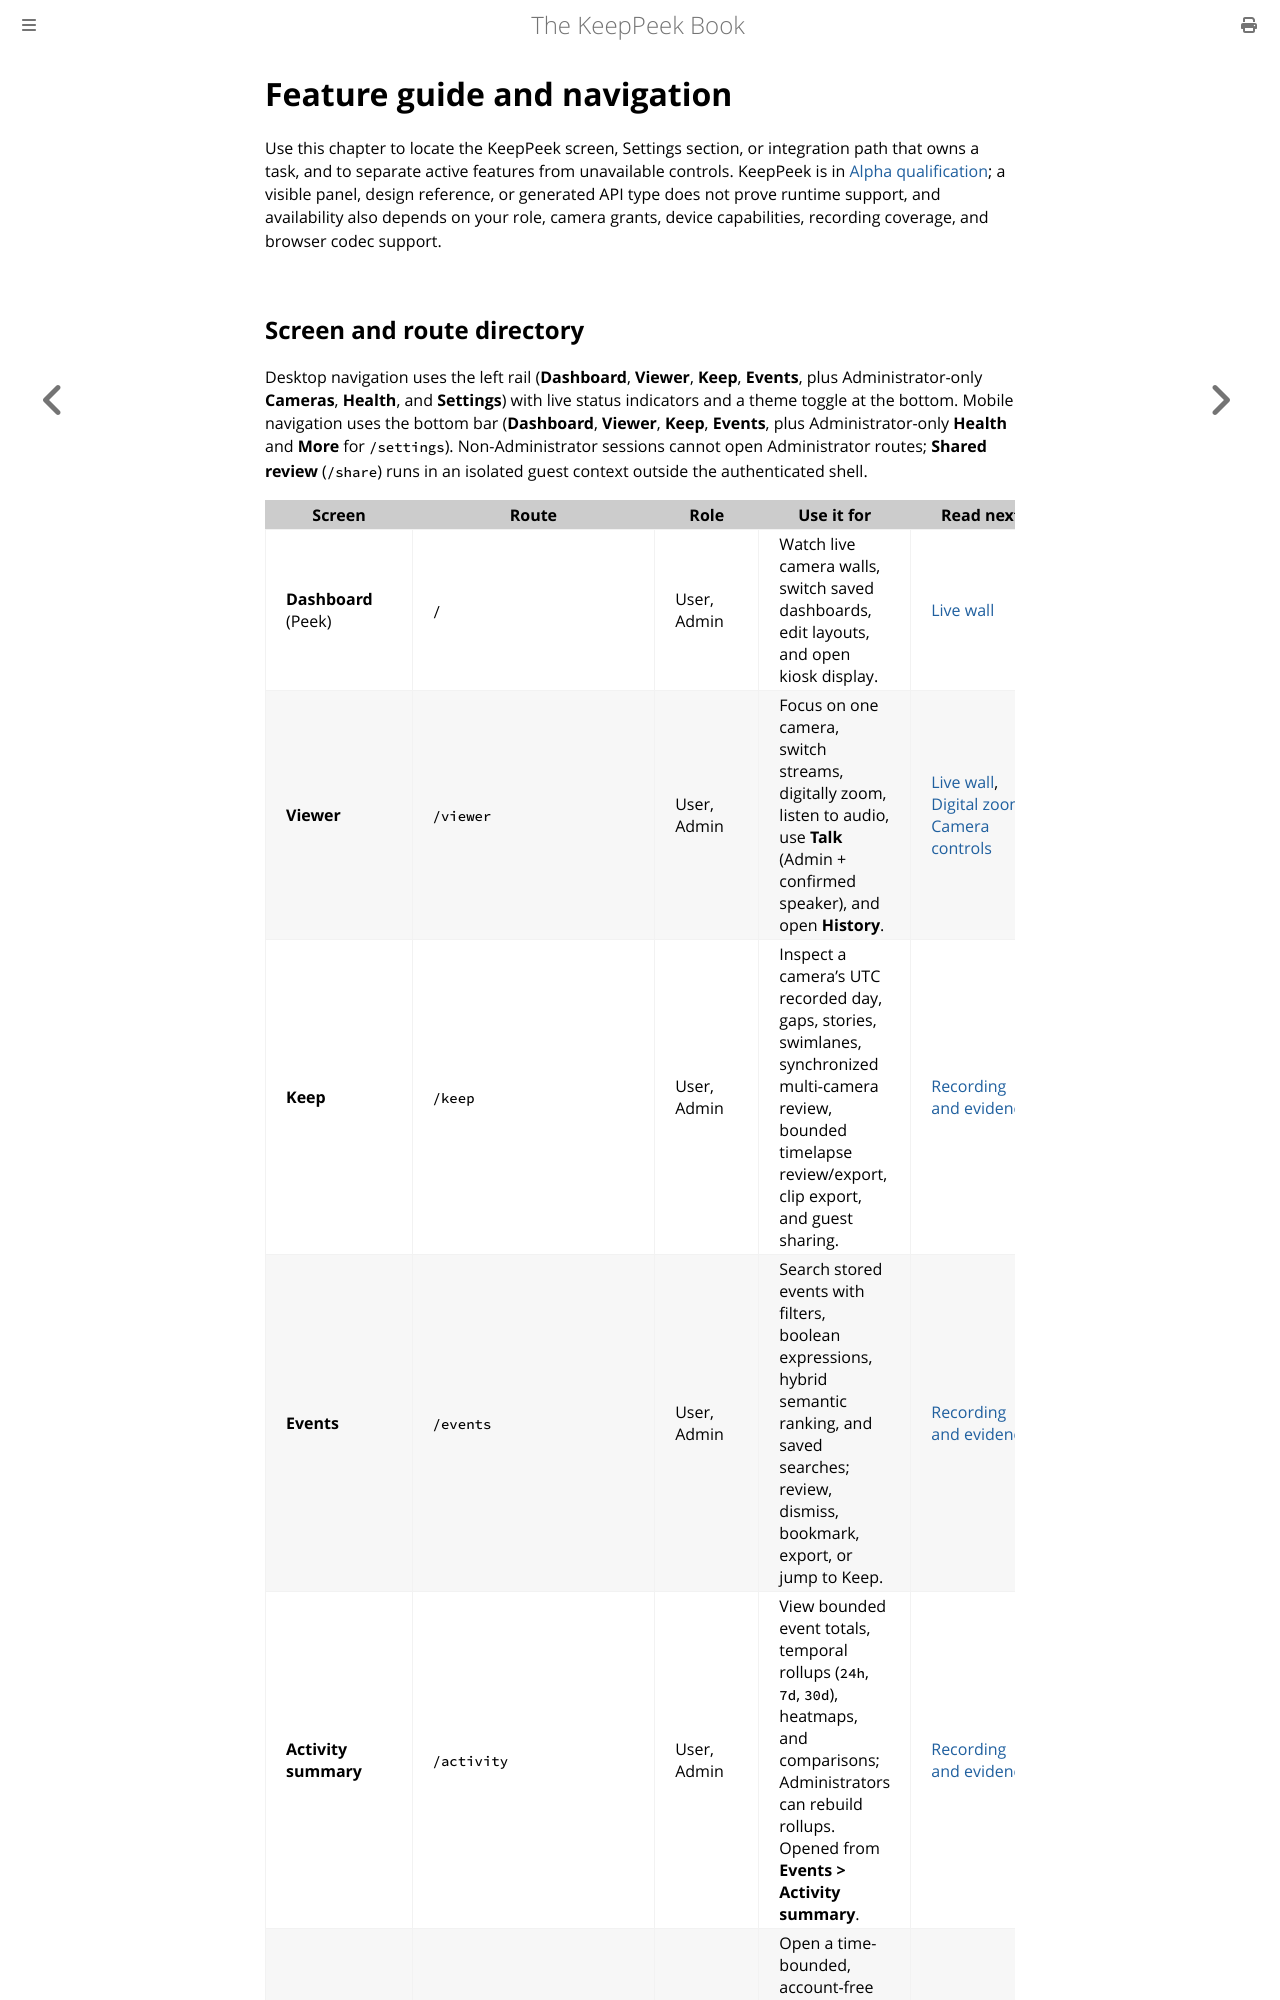

repository: xnorpx/keeppeek · page: feature-guide.html · generator: mdbook

# Feature guide and navigation

Use this chapter to locate the KeepPeek screen, Settings section, or integration path that owns a task, and to separate active features from unavailable controls. KeepPeek is in [Alpha qualification](./release-readiness.md); a visible panel, design reference, or generated API type does not prove runtime support, and availability also depends on your role, camera grants, device capabilities, recording coverage, and browser codec support.
